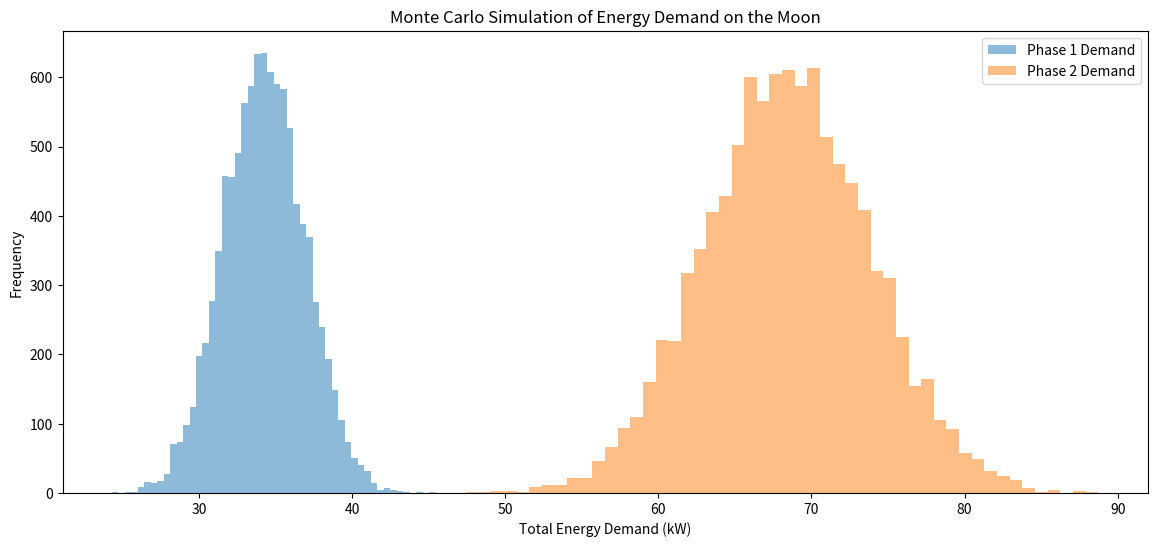

This chart was generated by the following Python code:
import numpy as np
import matplotlib.pyplot as plt

# Number of simulations
n_simulations = 10000

def P_ECLSS(occupants, energy_per_occupants):
    return (occupants * energy_per_occupants), 0.1*(occupants * energy_per_occupants)

def P_operations(operations):
    total_energy = 0
    for op, energy in operations:
        total_energy += energy
    return total_energy, 0.1*total_energy

# Phase 1 parameters
ECLSS_p1 = [6, 4.2]
mean_ECLSS_p1, std_dev_ECLSS_p1 = P_ECLSS(ECLSS_p1[0], ECLSS_p1[1])  # kW

OPERATIONS_p1 = [('ISRU Operations', 7), ('Rover Operations', 1), ('Some other stuff', 1)]
mean_operations_p1, std_dev_operations_p1 = P_operations(OPERATIONS_p1)

# Phase 2 parameters
ECLSS_p2 = [12, 4.2]
mean_ECLSS_p2, std_dev_ECLSS_p2 = P_ECLSS(ECLSS_p2[0], ECLSS_p2[1])  # kW

OPERATIONS_p2 = [('ISRU Operations', 14), ('Rover Operations', 2), ('Some other stuff', 2)]
mean_operations_p2, std_dev_operations_p2 = P_operations(OPERATIONS_p2)

# Simulate Phase 1
ECLSS_p1 = np.random.normal(mean_ECLSS_p1, std_dev_ECLSS_p1, n_simulations)
operations_p1 = np.random.normal(mean_operations_p1, std_dev_operations_p1, n_simulations)
total_demand_p1 = ECLSS_p1 + operations_p1

# Simulate Phase 2
ECLSS_p2 = np.random.normal(mean_ECLSS_p2, std_dev_ECLSS_p2, n_simulations)
operations_p2 = np.random.normal(mean_operations_p2, std_dev_operations_p2, n_simulations)
total_demand_p2 = ECLSS_p2 + operations_p2

# Plot results
plt.figure(figsize=(14, 6))
plt.hist(total_demand_p1, bins=50, alpha=0.5, label='Phase 1 Demand')
plt.hist(total_demand_p2, bins=50, alpha=0.5, label='Phase 2 Demand')
plt.title('Monte Carlo Simulation of Energy Demand on the Moon')
plt.xlabel('Total Energy Demand (kW)')
plt.ylabel('Frequency')
plt.legend()
plt.show()
